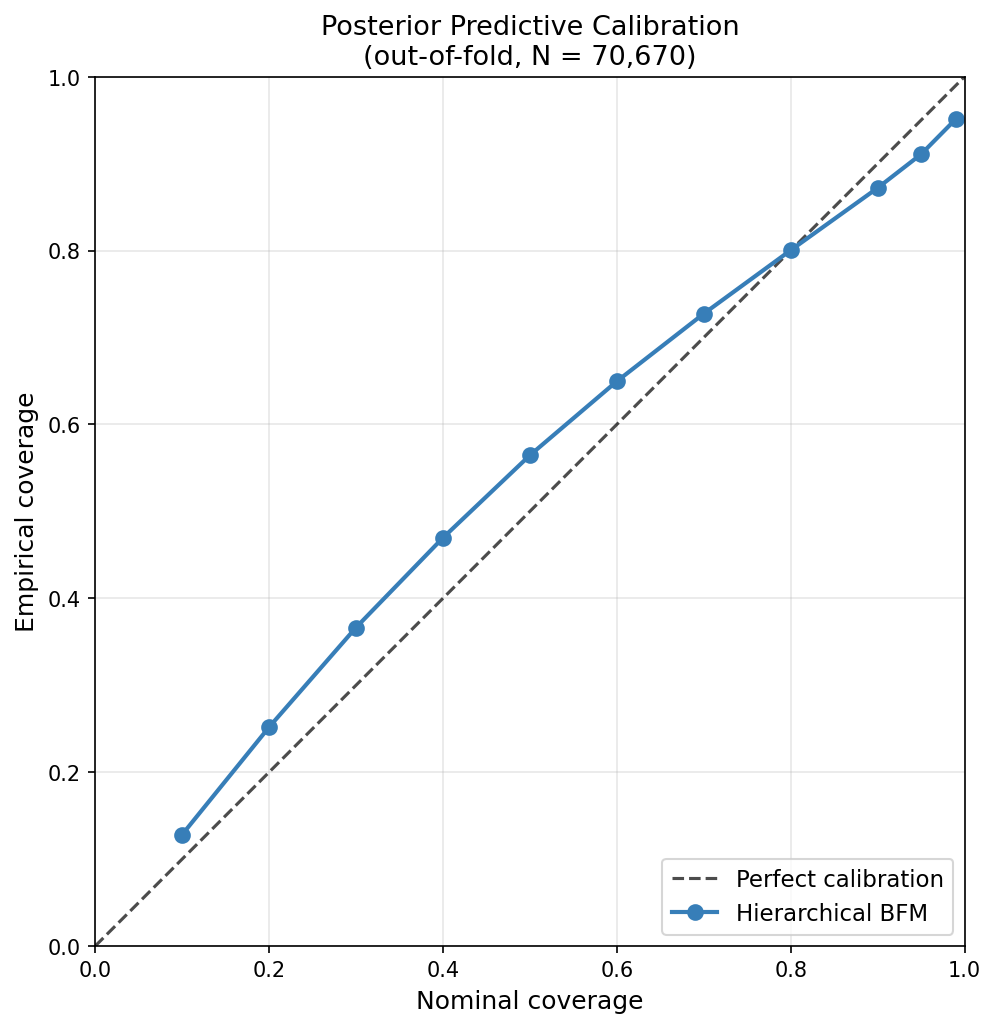

The file beside this chart, header and first rows:
nominal_coverage, empirical_coverage, gap
0.1, 0.1282, 0.02819
0.2, 0.2518, 0.05179
0.3, 0.3664, 0.06639
0.4, 0.4696, 0.06958
0.5, 0.5645, 0.06453
0.6, 0.6496, 0.0496
0.7, 0.7274, 0.02739
0.8, 0.8004, 0.0003679
0.9, 0.872, -0.02796
0.95, 0.9108, -0.03919
0.99, 0.9513, -0.03868
